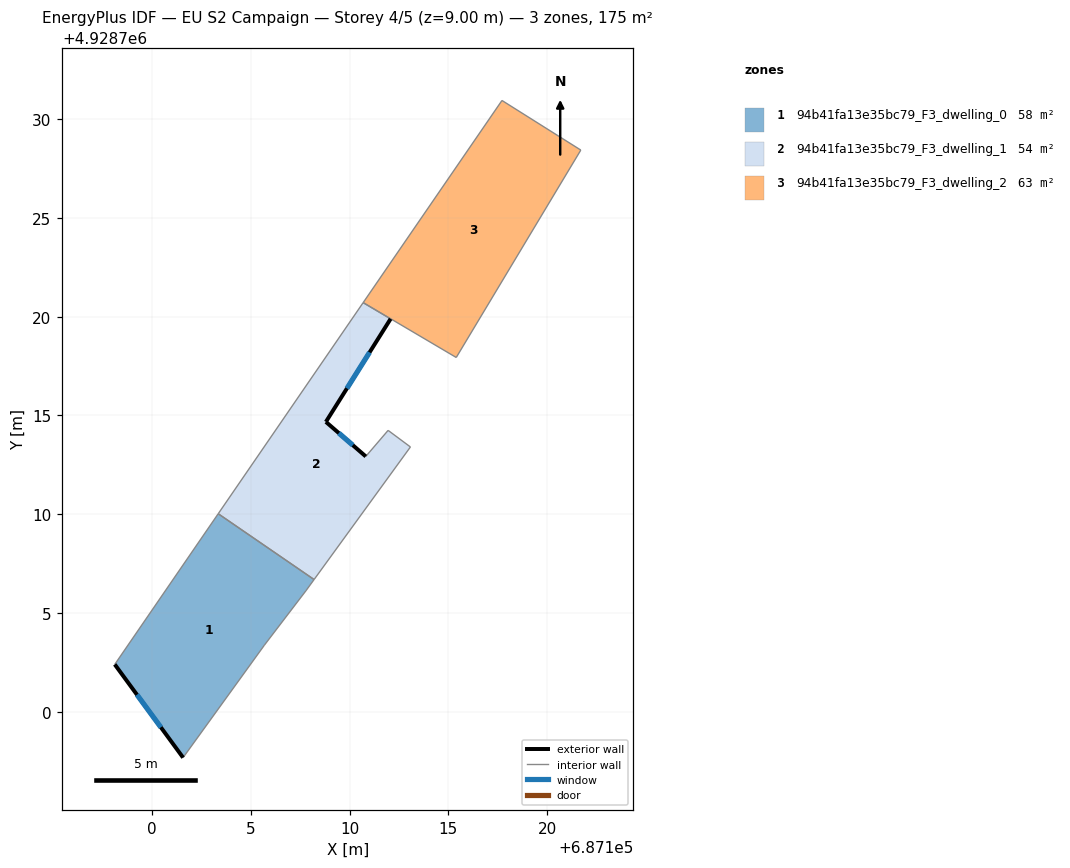
=== STOREY PLAN SPEC (per zone: floor XY polygon, exterior-wall plan segments, windows/doors) ===
zone 1: 94b41fa13e35bc79_F3_dwelling_0  (58.2 m²)
  floor: (687108.21, 4928706.69) (687107.79, 4928706.12) (687105.69, 4928703.37) (687101.57, 4928697.67) (687098.11, 4928702.39) (687103.35, 4928710.02)
  exterior wall: (687098.11, 4928702.39) – (687101.57, 4928697.67)  [5.9 m]
    window: (687099.24, 4928700.86) – (687100.45, 4928699.21)  [2.1 m²]
  interior walls: 5
zone 2: 94b41fa13e35bc79_F3_dwelling_1  (53.6 m²)
  floor: (687112.08, 4928719.89) (687108.80, 4928714.67) (687110.82, 4928712.92) (687111.95, 4928714.24) (687113.08, 4928713.40) (687108.21, 4928706.69) (687103.35, 4928710.02) (687110.69, 4928720.71)
  exterior wall: (687108.80, 4928714.67) – (687112.08, 4928719.89)  [6.2 m]
    window: (687109.87, 4928716.37) – (687111.02, 4928718.19)  [2.3 m²]
  exterior wall: (687110.82, 4928712.92) – (687108.80, 4928714.67)  [2.7 m]
    window: (687110.17, 4928713.49) – (687109.46, 4928714.10)  [1.0 m²]
  interior walls: 6
zone 3: 94b41fa13e35bc79_F3_dwelling_2  (62.8 m²)
  floor: (687121.71, 4928728.43) (687115.40, 4928717.93) (687110.69, 4928720.71) (687117.72, 4928730.95)
  interior walls: 5

=== DERIVED (storey summary) ===
Building: EU S2 Campaign
Storey: 4 of 5  (floor level z = 9.00 m)
Storey gross floor area: 174.6 m²
Zones on this storey: 3
  - 94b41fa13e35bc79_F3_dwelling_0: floor 58.2 m²; exterior wall 5.9 m (17.6 m²); 1 window(s) 2.1 m²; WWR 12.2%
  - 94b41fa13e35bc79_F3_dwelling_1: floor 53.6 m²; exterior wall 8.8 m (26.5 m²); 2 window(s) 3.2 m²; WWR 12.2%
  - 94b41fa13e35bc79_F3_dwelling_2: floor 62.8 m²
Zone adjacency (shared interzone walls):
  - 94b41fa13e35bc79_F3_dwelling_0 ↔ 94b41fa13e35bc79_F3_dwelling_1
  - 94b41fa13e35bc79_F3_dwelling_1 ↔ 94b41fa13e35bc79_F3_dwelling_2